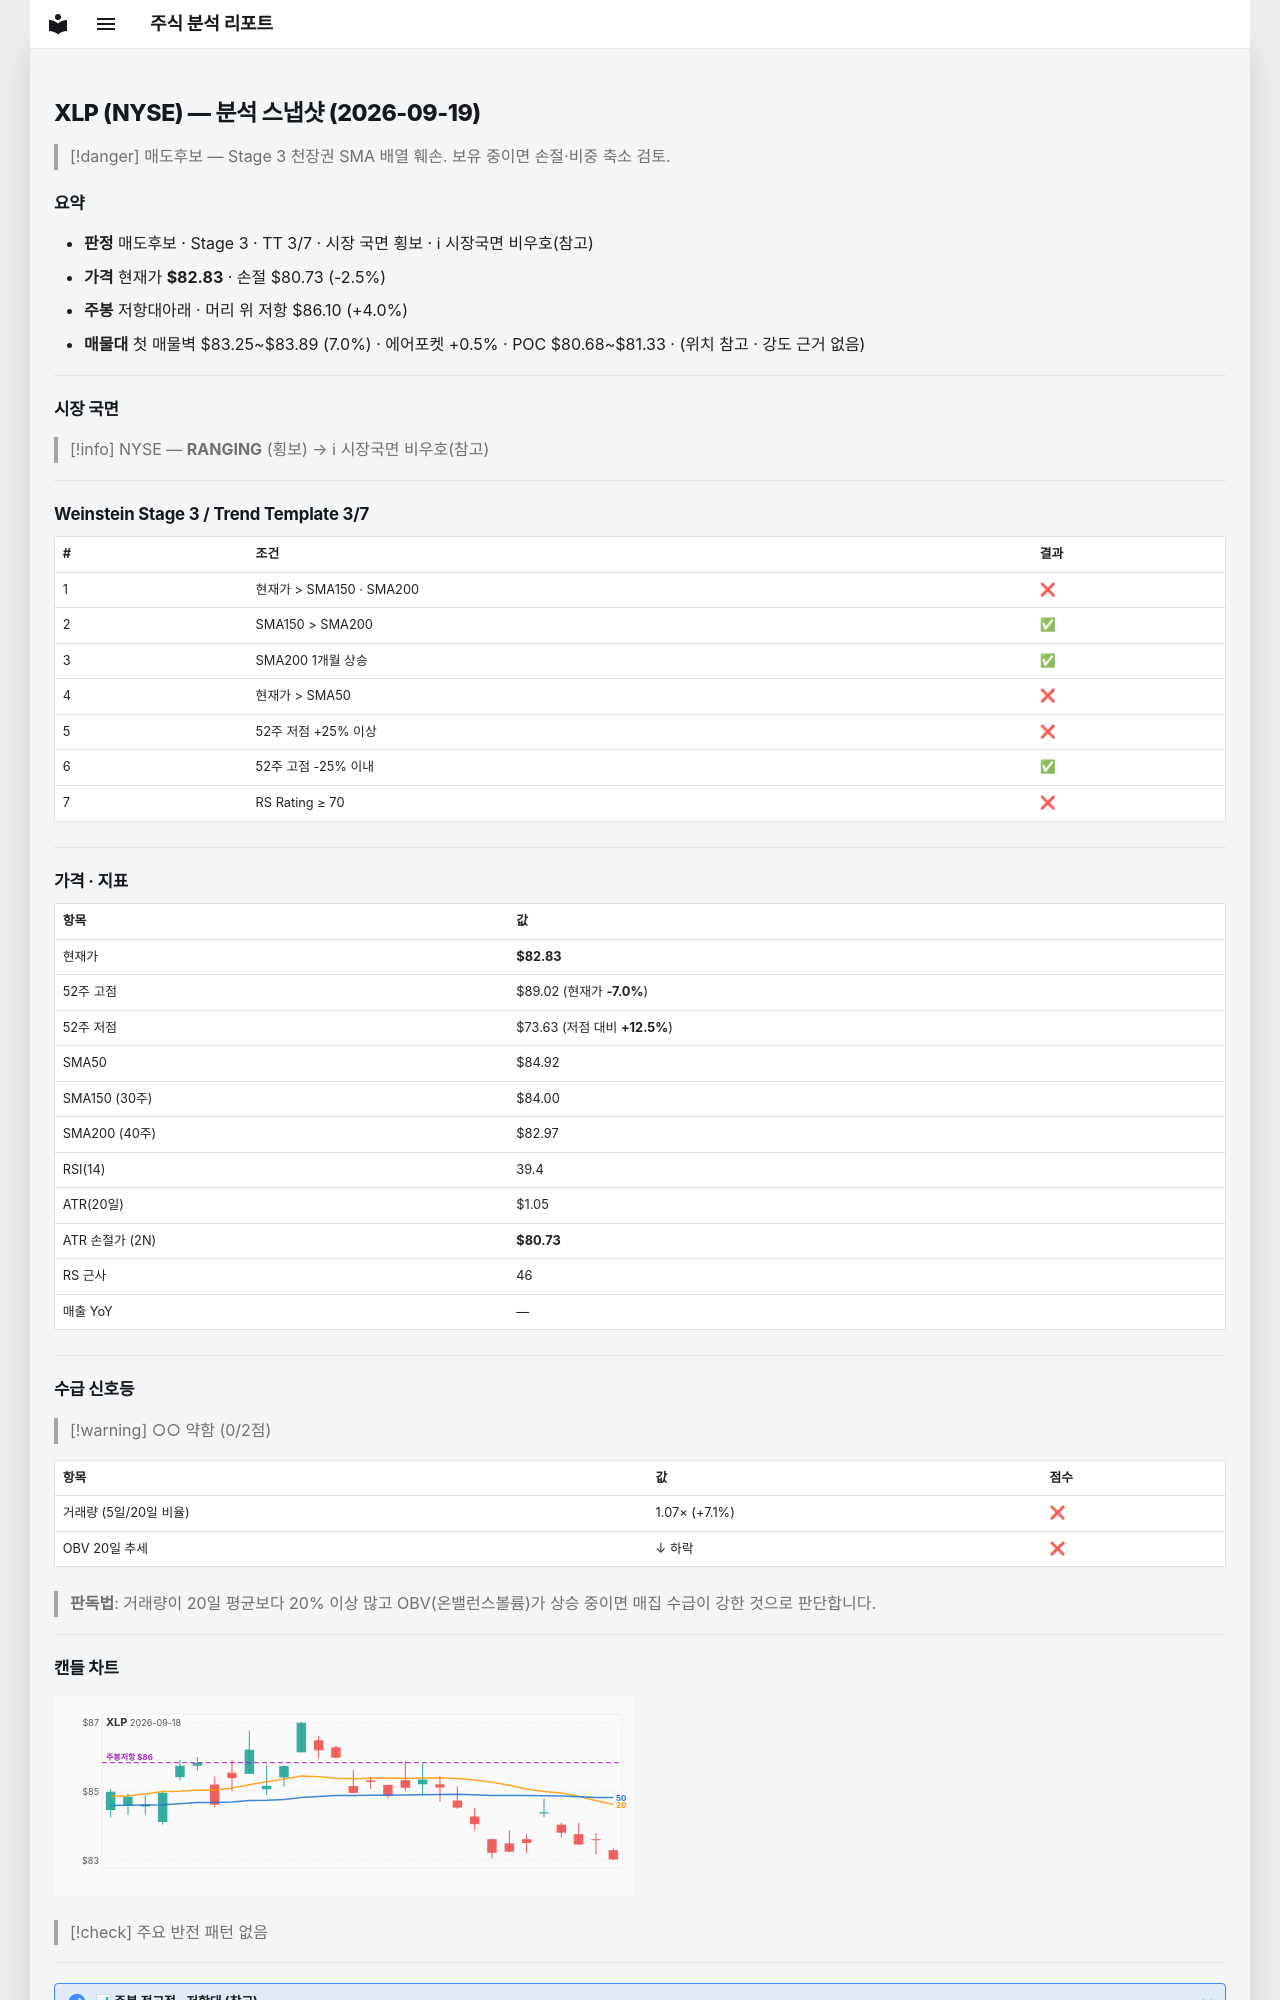

repository: soloandco/stock-reports · page: snapshots/XLP-2026-09-19/index.html · generator: mkdocs

---
type: analysis-snapshot
title: XLP 분석 스냅샷
ticker: XLP
market: NYSE
created: 2026-09-19
updated: 2026-09-19
bar-date: 2026-09-18
verdict: 매도후보
real-rr: 1.56
sma50-gap-pct: -2.5
weekly-position: 저항대아래
weekly-overhead-price: 86.10
weekly-overhead-pct: 4.0
stage: 3
trend-template-score: 3
tt-max: 7
price: 82.83000183105469
stop-price: 80.73113682552463
market-regime: RANGING
supply-demand-score: 0/2
supply-demand-label: 약함
status: tracking
tags:
  - stock-agent
  - watchlist
  - XLP
  - analysis
related:
  - "[[analysis-template]]"
---

# XLP (NYSE) — 분석 스냅샷 (2026-09-19)

> [!danger] 매도후보 — Stage 3 천장권
> SMA 배열 훼손. 보유 중이면 손절·비중 축소 검토.

## 요약

- **판정** 매도후보 · Stage 3 · TT 3/7 · 시장 국면 횡보 · ℹ 시장국면 비우호(참고)
- **가격** 현재가 **$82.83** · 손절 $80.73 (-2.5%)
- **주봉** 저항대아래 · 머리 위 저항 $86.10 (+4.0%)
- **매물대** 첫 매물벽 $83.25~$83.89 (7.0%) · 에어포켓 +0.5% · POC $80.68~$81.33 · (위치 참고 · 강도 근거 없음)

---

## 시장 국면

> [!info] NYSE — **RANGING** (횡보) → ℹ 시장국면 비우호(참고)

---

## Weinstein Stage 3 / Trend Template 3/7

| # | 조건 | 결과 |
|---|------|------|
| 1 | 현재가 > SMA150 · SMA200 | ❌ |
| 2 | SMA150 > SMA200 | ✅ |
| 3 | SMA200 1개월 상승 | ✅ |
| 4 | 현재가 > SMA50 | ❌ |
| 5 | 52주 저점 +25% 이상 | ❌ |
| 6 | 52주 고점 -25% 이내 | ✅ |
| 7 | RS Rating ≥ 70 | ❌ |

---

## 가격 · 지표

| 항목 | 값 |
|------|---|
| 현재가 | **$82.83** |
| 52주 고점 | $89.02 (현재가 **-7.0%**) |
| 52주 저점 | $73.63 (저점 대비 **+12.5%**) |
| SMA50 | $84.92 |
| SMA150 (30주) | $84.00 |
| SMA200 (40주) | $82.97 |
| RSI(14) | 39.4 |
| ATR(20일) | $1.05 |
| ATR 손절가 (2N) | **$80.73** |
| RS 근사 | 46 |
| 매출 YoY | — |

---
## 수급 신호등

> [!warning] ○○ 약함 (0/2점)

| 항목 | 값 | 점수 |
|------|------|------|
| 거래량 (5일/20일 비율) | 1.07× (+7.1%) | ❌ |
| OBV 20일 추세 | ↓ 하락 | ❌ |

> **판독법**: 거래량이 20일 평균보다 20% 이상 많고 OBV(온밸런스볼륨)가 상승 중이면 매집 수급이 강한 것으로 판단합니다.

---
